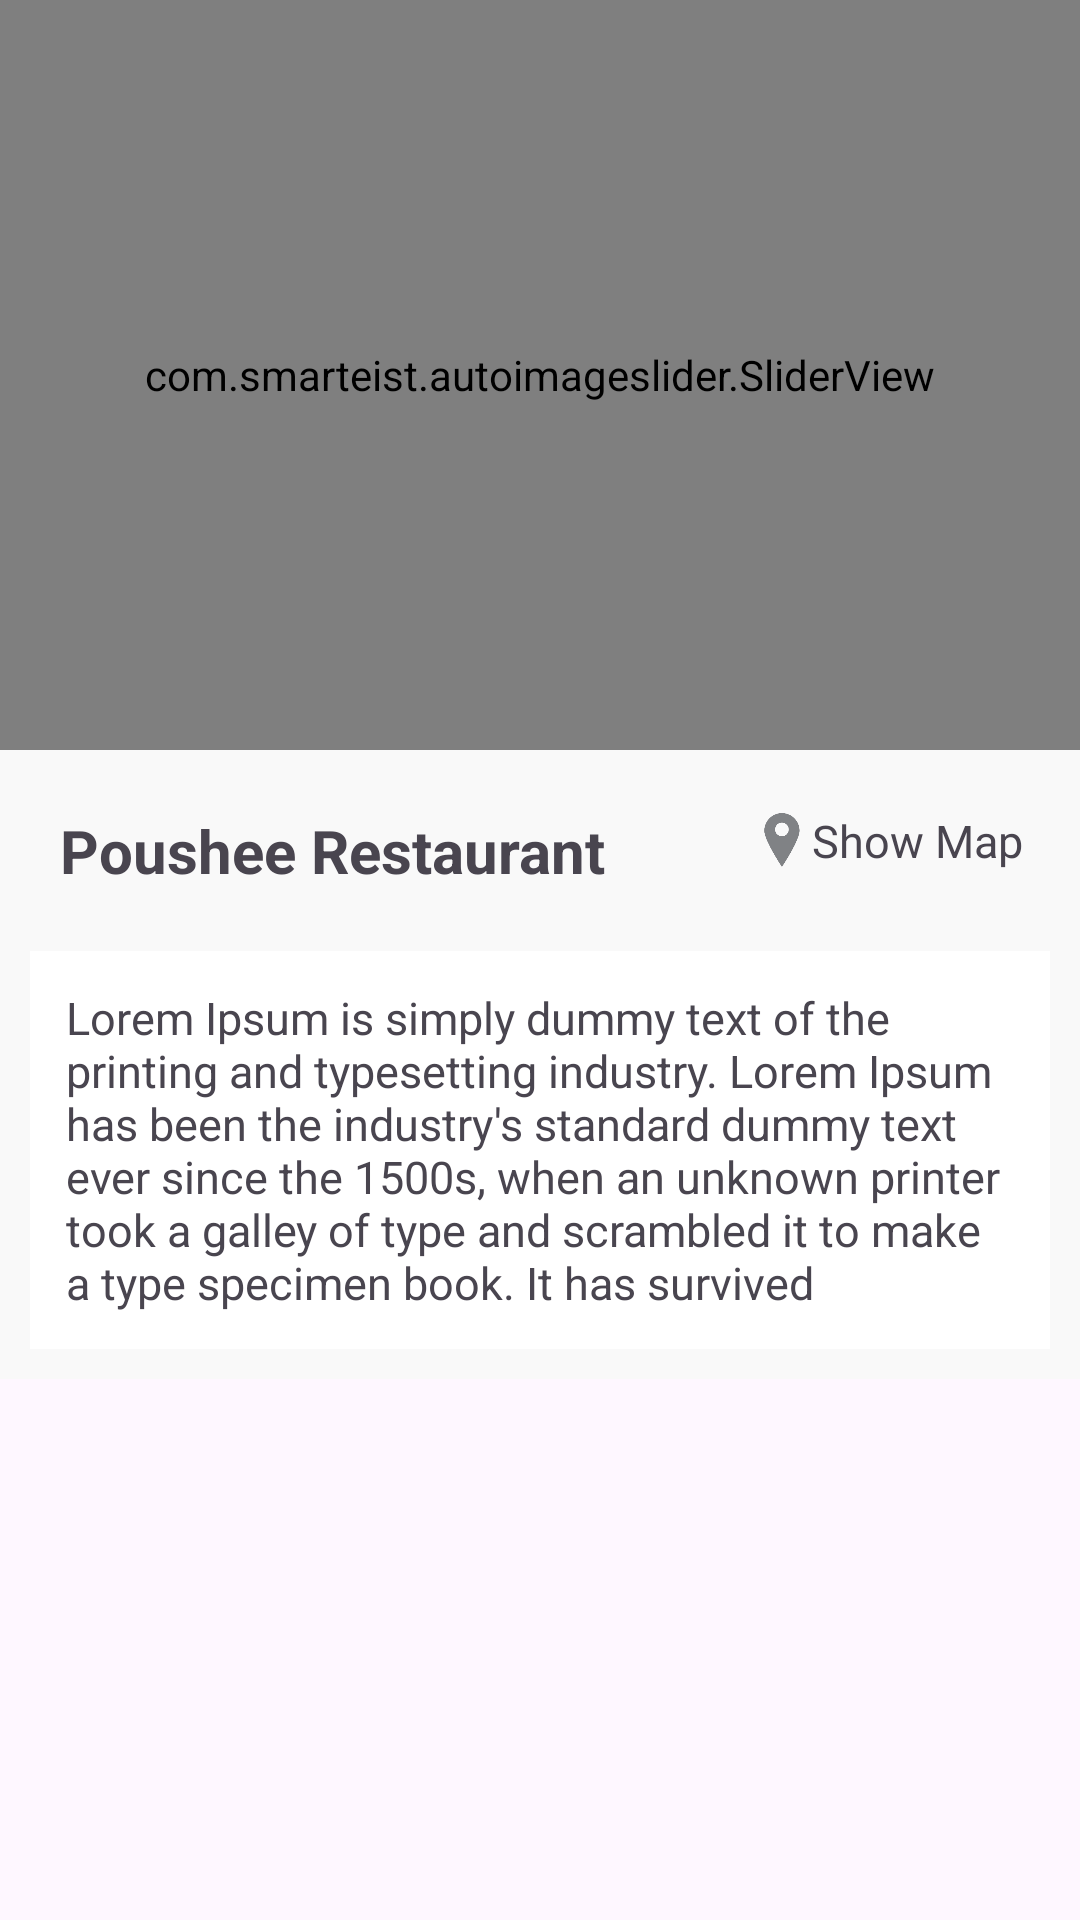

Android layout source for this screen:
<!-- AndroidManifest.xml: application theme Theme.Coxplore -->
<!-- res/layout/activity_touristspot_data_disp.xml -->
<?xml version="1.0" encoding="utf-8"?>
<androidx.coordinatorlayout.widget.CoordinatorLayout xmlns:android="http://schemas.android.com/apk/res/android"
    xmlns:app="http://schemas.android.com/apk/res-auto"
    xmlns:tools="http://schemas.android.com/tools"
    android:layout_width="match_parent"
    android:layout_height="match_parent"
    android:fitsSystemWindows="true"
    tools:context=".tourist_spot.TouristspotDataDisp">

    <com.google.android.material.appbar.AppBarLayout
        android:layout_width="match_parent"
        android:layout_height="wrap_content"
        android:fitsSystemWindows="true">

        <com.google.android.material.appbar.CollapsingToolbarLayout
            android:id="@+id/toolbar_layout"
            android:layout_width="match_parent"
            android:layout_height="250dp"
            android:fitsSystemWindows="true"
            app:layout_scrollFlags="scroll|exitUntilCollapsed">

            <com.smarteist.autoimageslider.SliderView
                android:id="@+id/image_slider"
                android:layout_width="match_parent"
                android:layout_height="250dp"
                android:layout_centerInParent="true"
                app:sliderAnimationDuration="600"
                app:sliderAutoCycleDirection="back_and_forth"
                app:sliderIndicatorAnimationDuration="600"
                app:sliderIndicatorEnabled="true"
                app:sliderIndicatorGravity="center_horizontal|bottom"
                app:sliderIndicatorMargin="15dp"
                app:sliderIndicatorOrientation="horizontal"
                app:sliderIndicatorPadding="3dp"
                app:sliderIndicatorRadius="2dp"
                app:sliderIndicatorSelectedColor="#5A5A5A"
                app:sliderIndicatorUnselectedColor="#FFF"
                app:sliderScrollTimeInSec="1"/>

        </com.google.android.material.appbar.CollapsingToolbarLayout>

    </com.google.android.material.appbar.AppBarLayout>

    <include layout="@layout/content_touristspot_data_disp" />

</androidx.coordinatorlayout.widget.CoordinatorLayout>
<!-- res/layout/content_touristspot_data_disp.xml (included above) -->
<?xml version="1.0" encoding="utf-8"?>
<androidx.core.widget.NestedScrollView xmlns:android="http://schemas.android.com/apk/res/android"
    xmlns:app="http://schemas.android.com/apk/res-auto"
    android:layout_width="match_parent"
    android:layout_height="match_parent"
    app:layout_behavior="@string/appbar_scrolling_view_behavior">

    <RelativeLayout
        android:layout_width="match_parent"
        android:layout_height="wrap_content"
        android:background="#f9f9f9"
        android:paddingBottom="10dp">

        <RelativeLayout
            android:id="@+id/relativeLayout"
            android:layout_width="match_parent"
            android:layout_height="wrap_content"
            android:layout_marginTop="10dp"
            android:padding="10dp">

            <TextView
                android:id="@+id/mapBtn"
                android:layout_width="wrap_content"
                android:layout_height="match_parent"
                android:layout_alignBottom="@+id/imageView5"
                android:layout_alignParentEnd="true"
                android:layout_alignParentRight="true"
                android:layout_marginEnd="9dp"
                android:layout_marginRight="9dp"
                android:text="@string/map_show"
                android:textSize="15sp"
                android:layout_alignParentTop="true" />

            <TextView
                android:id="@+id/nameCap"
                android:layout_width="match_parent"
                android:layout_height="wrap_content"
                android:layout_alignParentLeft="true"
                android:layout_alignParentStart="true"
                android:layout_centerVertical="true"
                android:layout_marginLeft="10dp"
                android:layout_marginRight="10dp"
                android:layout_toLeftOf="@+id/imageView5"
                android:layout_toStartOf="@+id/imageView5"
                android:text="Poushee Restaurant"
                android:textSize="20sp"
                android:textStyle="bold" />

            <ImageView
                android:id="@+id/imageView5"
                android:layout_width="20dp"
                android:layout_height="20dp"
                android:layout_alignTop="@+id/nameCap"
                android:layout_toLeftOf="@+id/mapBtn"
                android:layout_toStartOf="@+id/mapBtn"
                android:padding="1dp"
                app:srcCompat="@drawable/maploc" />
        </RelativeLayout>

        <RelativeLayout
            android:id="@+id/relativeLayout5"
            android:layout_width="match_parent"
            android:layout_height="wrap_content"


            android:layout_below="@+id/relativeLayout"
            android:layout_marginLeft="10dp"
            android:layout_marginRight="10dp"
            android:layout_marginTop="10dp"
            android:background="#FFFFFFFF"
            android:padding="7dp">

            <TextView
                android:id="@+id/descriptionCap"
                android:layout_width="match_parent"
                android:layout_height="wrap_content"
                android:layout_alignParentTop="true"
                android:layout_centerHorizontal="true"
                android:padding="5dp"
                android:text="Lorem Ipsum is simply dummy text of the printing and typesetting industry. Lorem Ipsum has been the industry's standard dummy text ever since the 1500s, when an unknown printer took a galley of type and scrambled it to make a type specimen book. It has survived"
                android:textSize="15sp" />

        </RelativeLayout>

    </RelativeLayout>

</androidx.core.widget.NestedScrollView>
<!-- resources referenced by this layout -->
<resources>
  <!-- drawable maploc: png bitmap (drawable, 10049 bytes) -->
  <string name="map_show">Show Map</string>
  <style name="Theme.Coxplore" parent="Base.Theme.Coxplore" />
  <style name="Base.Theme.Coxplore" parent="Theme.Material3.DayNight.NoActionBar">
          
          
      </style>
</resources>
